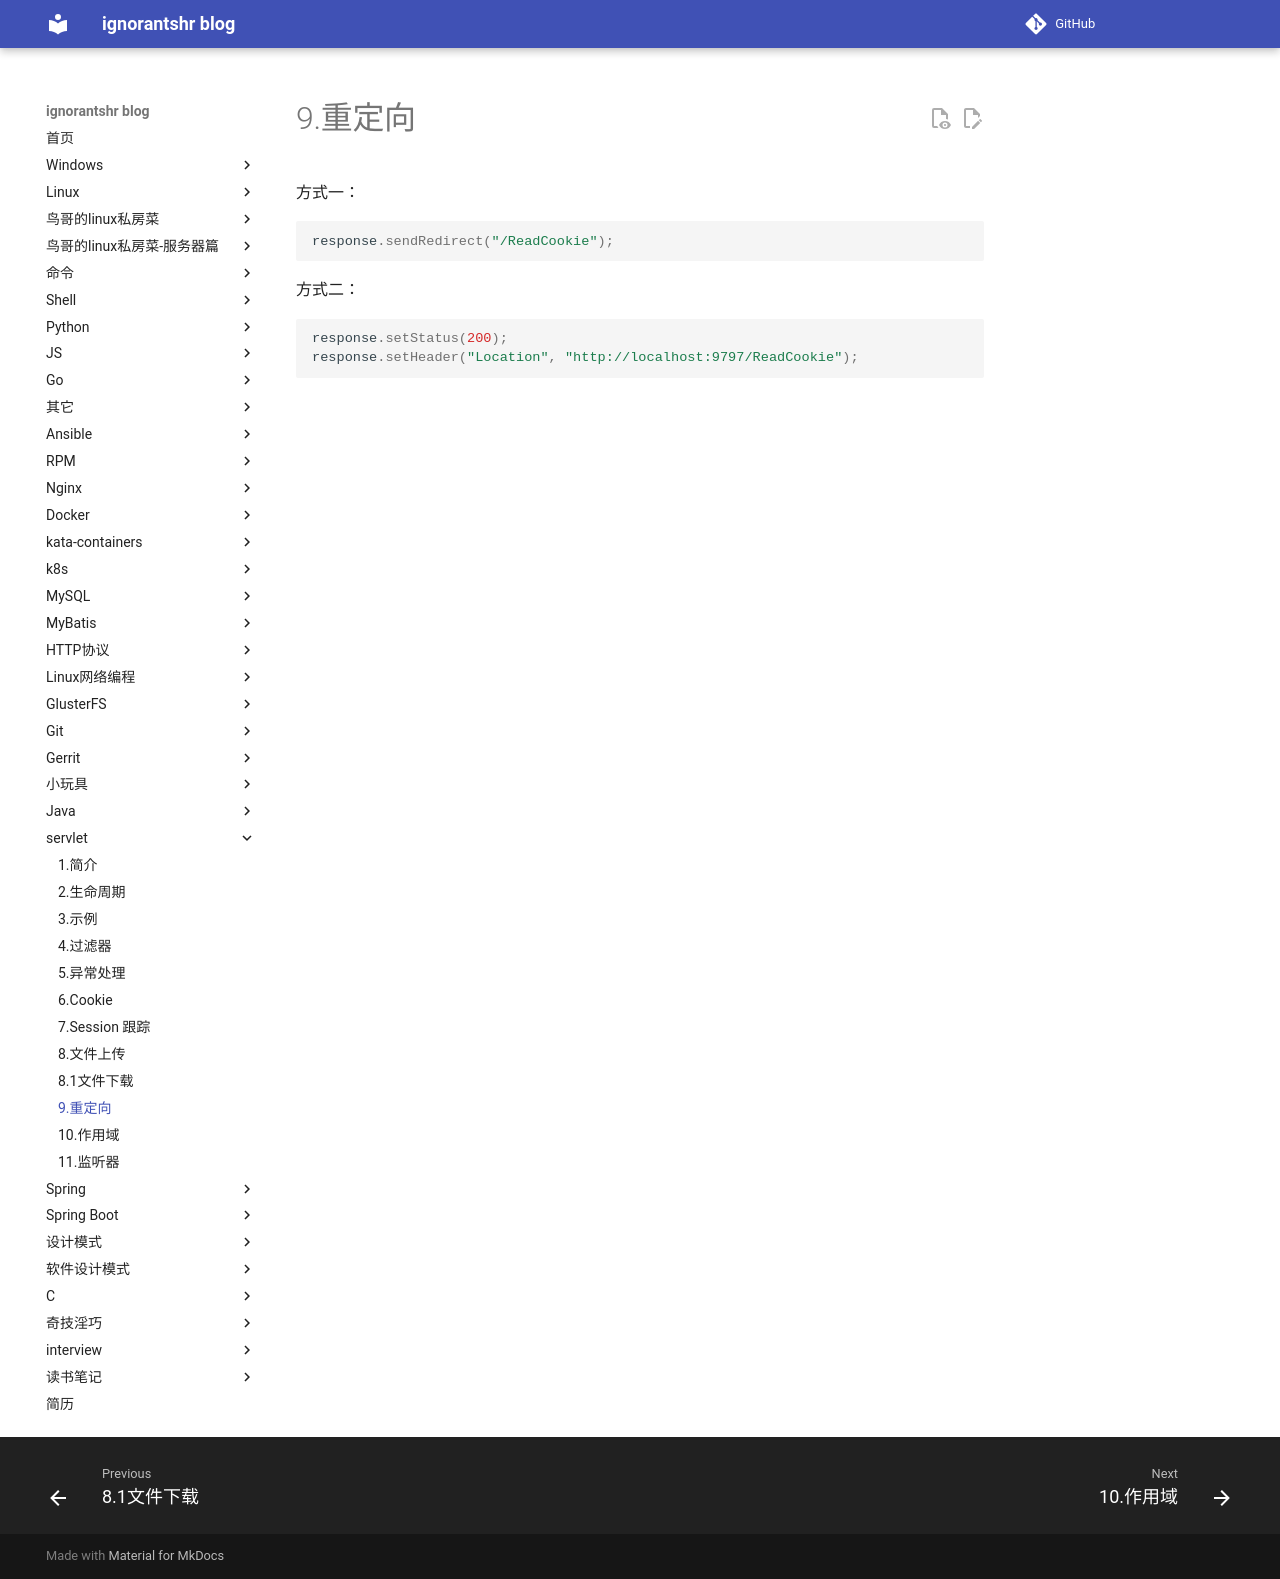

repository: ignorantshr/person-blog · page: servlet/9.重定向/index.html · generator: mkdocs



方式一：

```java
response.sendRedirect("/ReadCookie");
```

方式二：

```java
response.setStatus(200);
response.setHeader("Location", "http://localhost:9797/ReadCookie");
```
